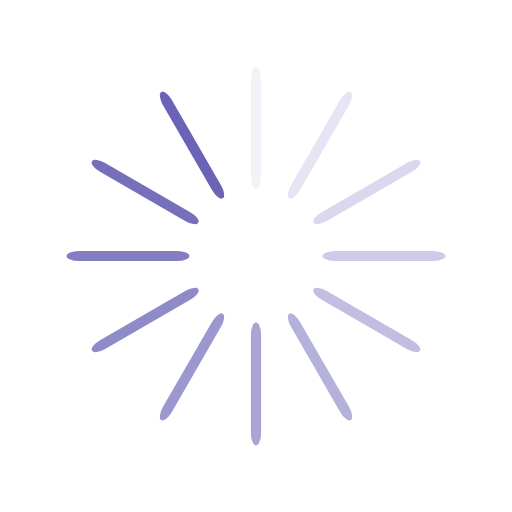
t = 0.00 s
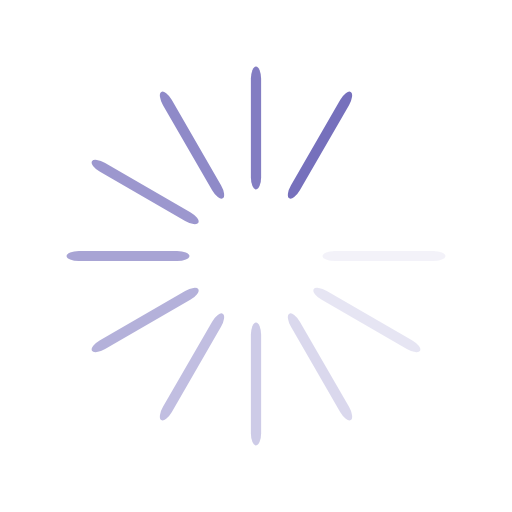
t = 0.21 s
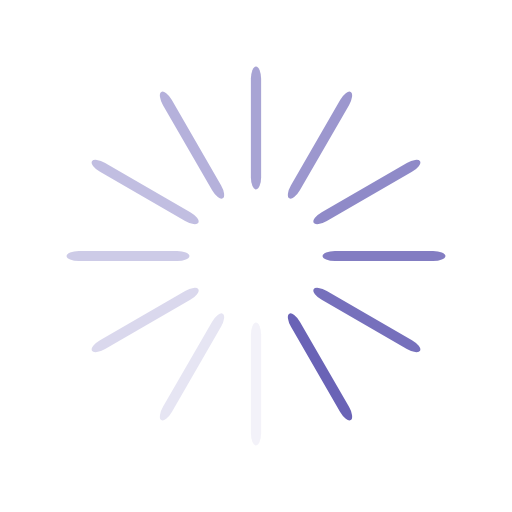
t = 0.42 s
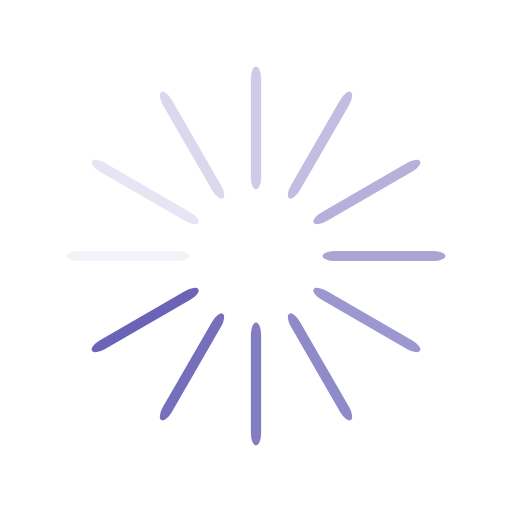
t = 0.63 s

The animated SVG that drew these frames (rendered in a browser with its animation timeline set to each time). Animation: 12 SMIL elements (animate=12); one cycle of 0.83 s, repeats indefinitely.

<?xml version="1.0" encoding="utf-8"?>
<svg xmlns="http://www.w3.org/2000/svg" xmlns:xlink="http://www.w3.org/1999/xlink" style="margin: auto; background: rgba(0, 0, 0, 0) none repeat scroll 0% 0%; display: block; shape-rendering: auto;" width="200px" height="200px" viewBox="0 0 100 100" preserveAspectRatio="xMidYMid">
<g transform="rotate(0 50 50)">
  <rect x="49" y="13" rx="1" ry="2.4" width="2" height="24" fill="#6a63b6">
    <animate attributeName="opacity" values="1;0" keyTimes="0;1" dur="0.8333333333333334s" begin="-0.763888888888889s" repeatCount="indefinite"></animate>
  </rect>
</g><g transform="rotate(30 50 50)">
  <rect x="49" y="13" rx="1" ry="2.4" width="2" height="24" fill="#6a63b6">
    <animate attributeName="opacity" values="1;0" keyTimes="0;1" dur="0.8333333333333334s" begin="-0.6944444444444445s" repeatCount="indefinite"></animate>
  </rect>
</g><g transform="rotate(60 50 50)">
  <rect x="49" y="13" rx="1" ry="2.4" width="2" height="24" fill="#6a63b6">
    <animate attributeName="opacity" values="1;0" keyTimes="0;1" dur="0.8333333333333334s" begin="-0.6250000000000001s" repeatCount="indefinite"></animate>
  </rect>
</g><g transform="rotate(90 50 50)">
  <rect x="49" y="13" rx="1" ry="2.4" width="2" height="24" fill="#6a63b6">
    <animate attributeName="opacity" values="1;0" keyTimes="0;1" dur="0.8333333333333334s" begin="-0.5555555555555556s" repeatCount="indefinite"></animate>
  </rect>
</g><g transform="rotate(120 50 50)">
  <rect x="49" y="13" rx="1" ry="2.4" width="2" height="24" fill="#6a63b6">
    <animate attributeName="opacity" values="1;0" keyTimes="0;1" dur="0.8333333333333334s" begin="-0.48611111111111116s" repeatCount="indefinite"></animate>
  </rect>
</g><g transform="rotate(150 50 50)">
  <rect x="49" y="13" rx="1" ry="2.4" width="2" height="24" fill="#6a63b6">
    <animate attributeName="opacity" values="1;0" keyTimes="0;1" dur="0.8333333333333334s" begin="-0.4166666666666667s" repeatCount="indefinite"></animate>
  </rect>
</g><g transform="rotate(180 50 50)">
  <rect x="49" y="13" rx="1" ry="2.4" width="2" height="24" fill="#6a63b6">
    <animate attributeName="opacity" values="1;0" keyTimes="0;1" dur="0.8333333333333334s" begin="-0.34722222222222227s" repeatCount="indefinite"></animate>
  </rect>
</g><g transform="rotate(210 50 50)">
  <rect x="49" y="13" rx="1" ry="2.4" width="2" height="24" fill="#6a63b6">
    <animate attributeName="opacity" values="1;0" keyTimes="0;1" dur="0.8333333333333334s" begin="-0.2777777777777778s" repeatCount="indefinite"></animate>
  </rect>
</g><g transform="rotate(240 50 50)">
  <rect x="49" y="13" rx="1" ry="2.4" width="2" height="24" fill="#6a63b6">
    <animate attributeName="opacity" values="1;0" keyTimes="0;1" dur="0.8333333333333334s" begin="-0.20833333333333334s" repeatCount="indefinite"></animate>
  </rect>
</g><g transform="rotate(270 50 50)">
  <rect x="49" y="13" rx="1" ry="2.4" width="2" height="24" fill="#6a63b6">
    <animate attributeName="opacity" values="1;0" keyTimes="0;1" dur="0.8333333333333334s" begin="-0.1388888888888889s" repeatCount="indefinite"></animate>
  </rect>
</g><g transform="rotate(300 50 50)">
  <rect x="49" y="13" rx="1" ry="2.4" width="2" height="24" fill="#6a63b6">
    <animate attributeName="opacity" values="1;0" keyTimes="0;1" dur="0.8333333333333334s" begin="-0.06944444444444445s" repeatCount="indefinite"></animate>
  </rect>
</g><g transform="rotate(330 50 50)">
  <rect x="49" y="13" rx="1" ry="2.4" width="2" height="24" fill="#6a63b6">
    <animate attributeName="opacity" values="1;0" keyTimes="0;1" dur="0.8333333333333334s" begin="0s" repeatCount="indefinite"></animate>
  </rect>
</g>
</svg>
